Photos from the image-classification dataset "dataset_hojas" in the GitHub repository dmcnero123/vivero-iot. Its 2 classes are: enfermo, sano.

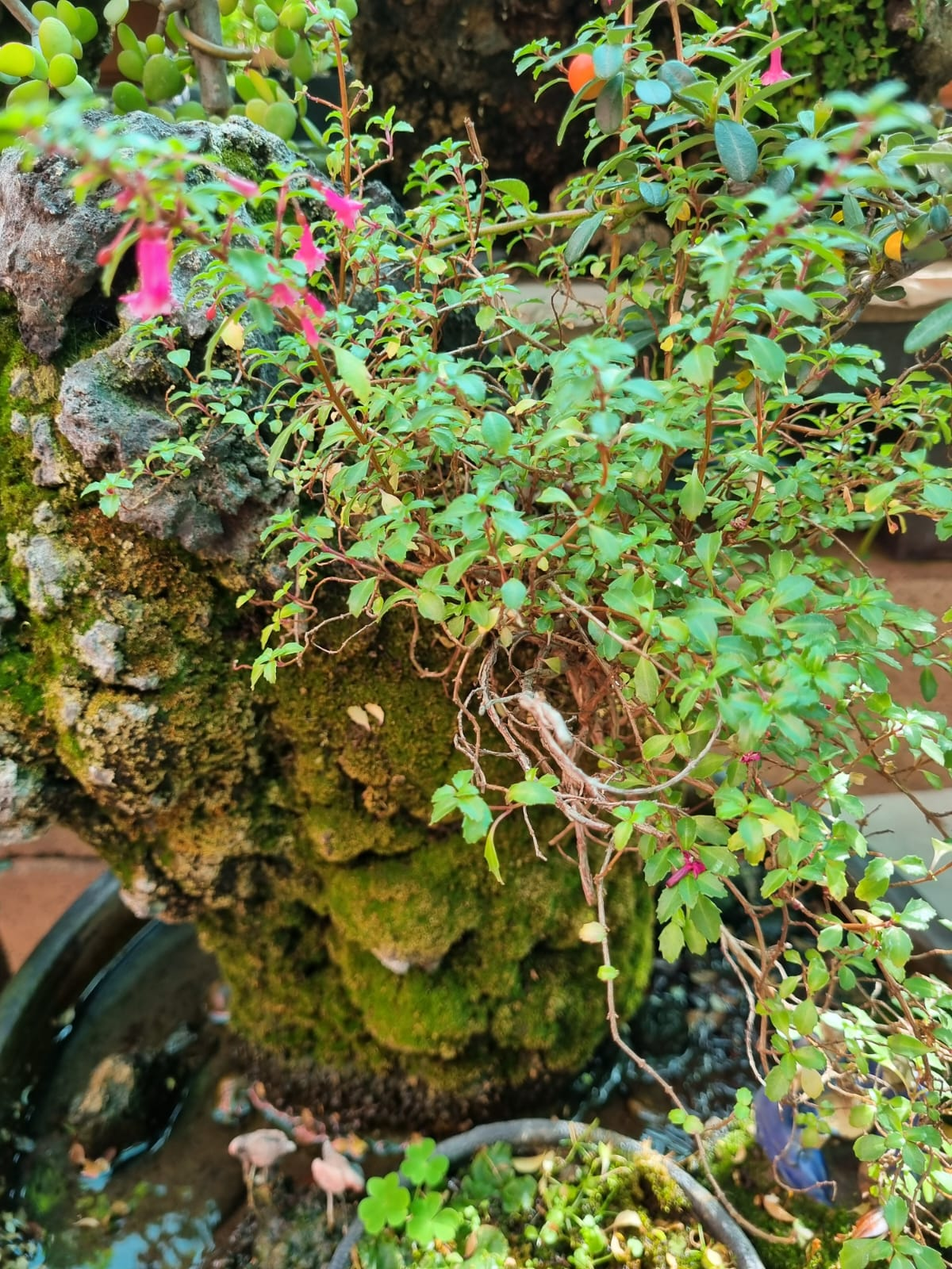
Label: sano

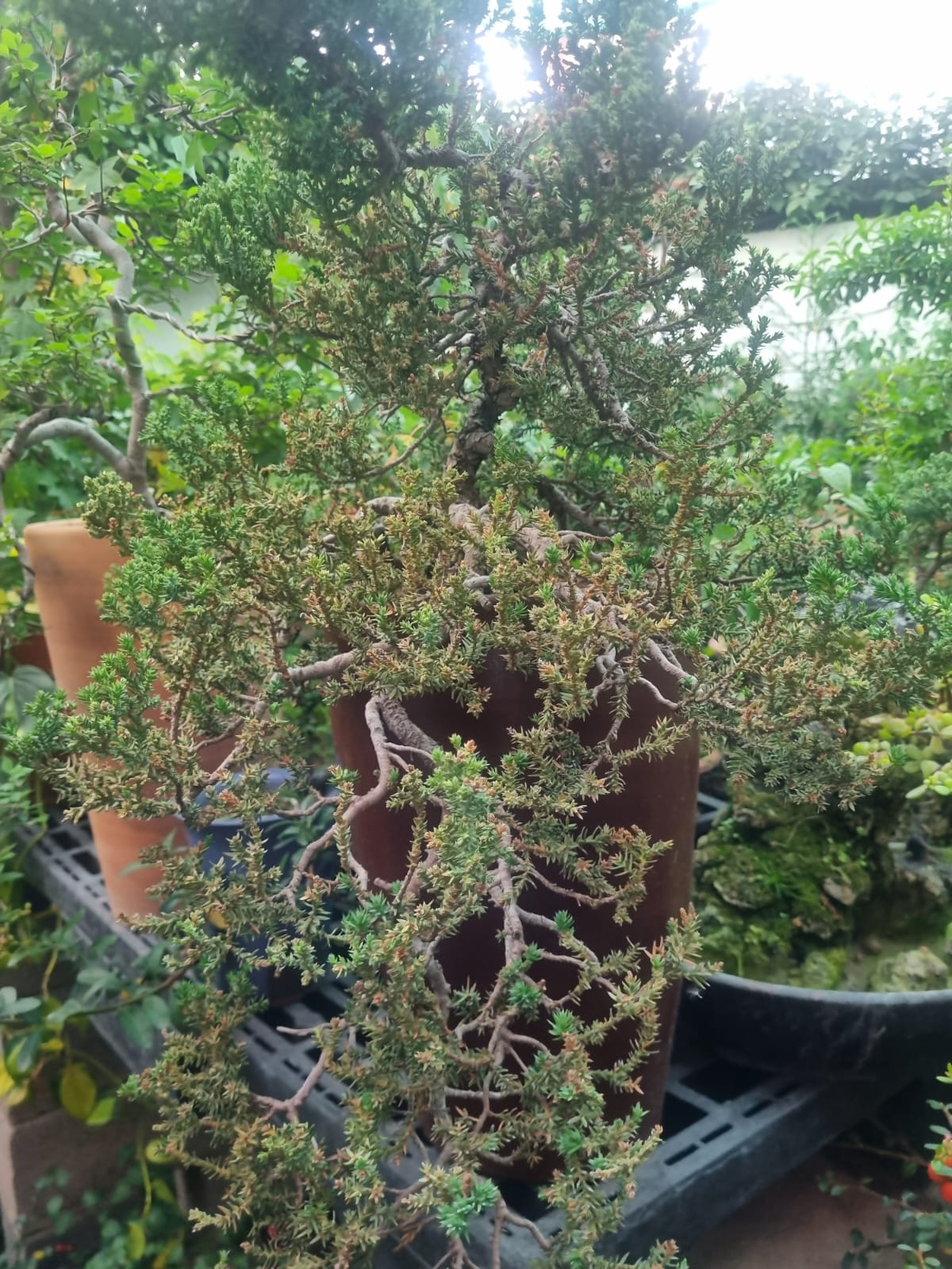
Label: enfermo

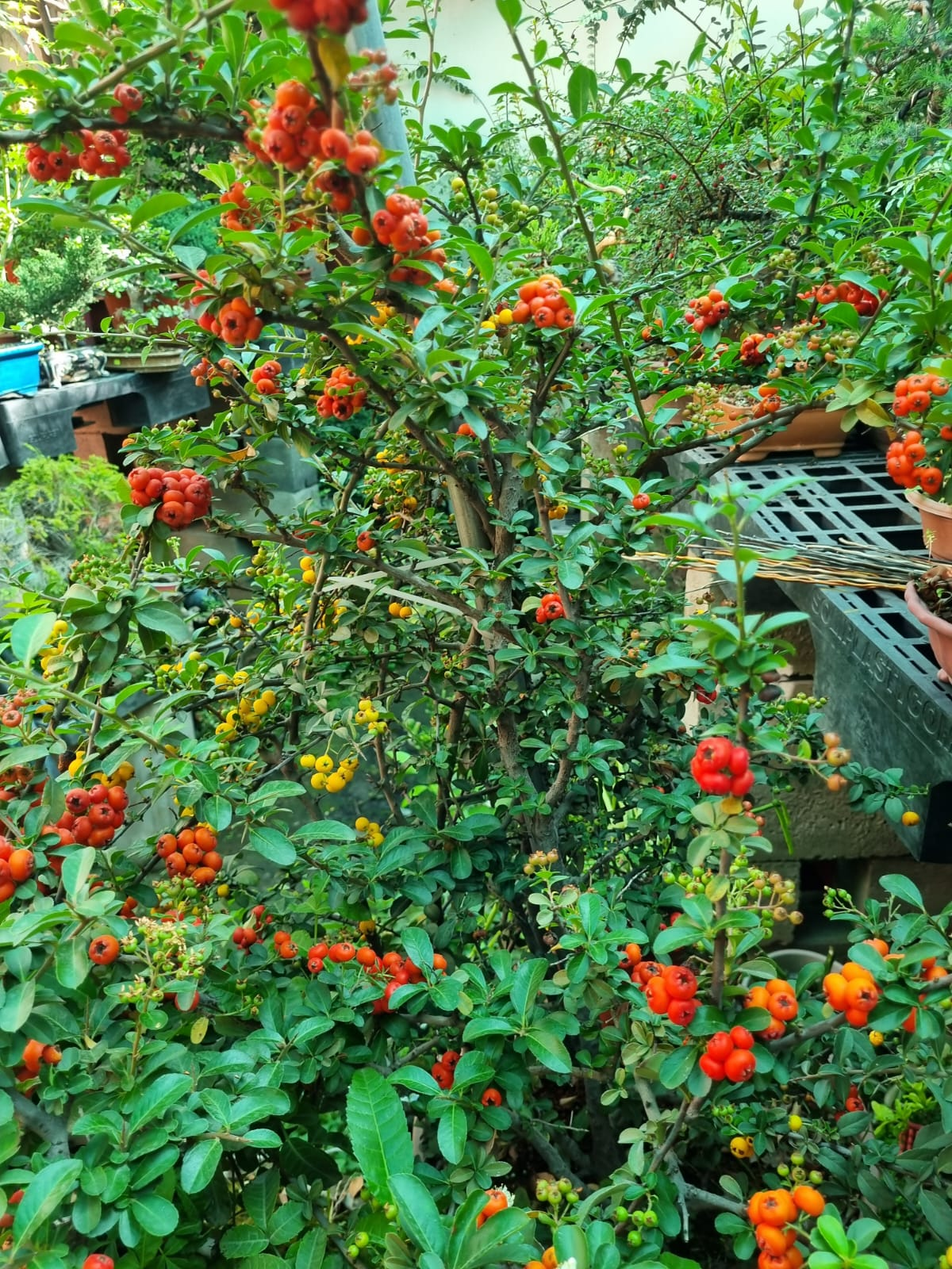
Label: sano

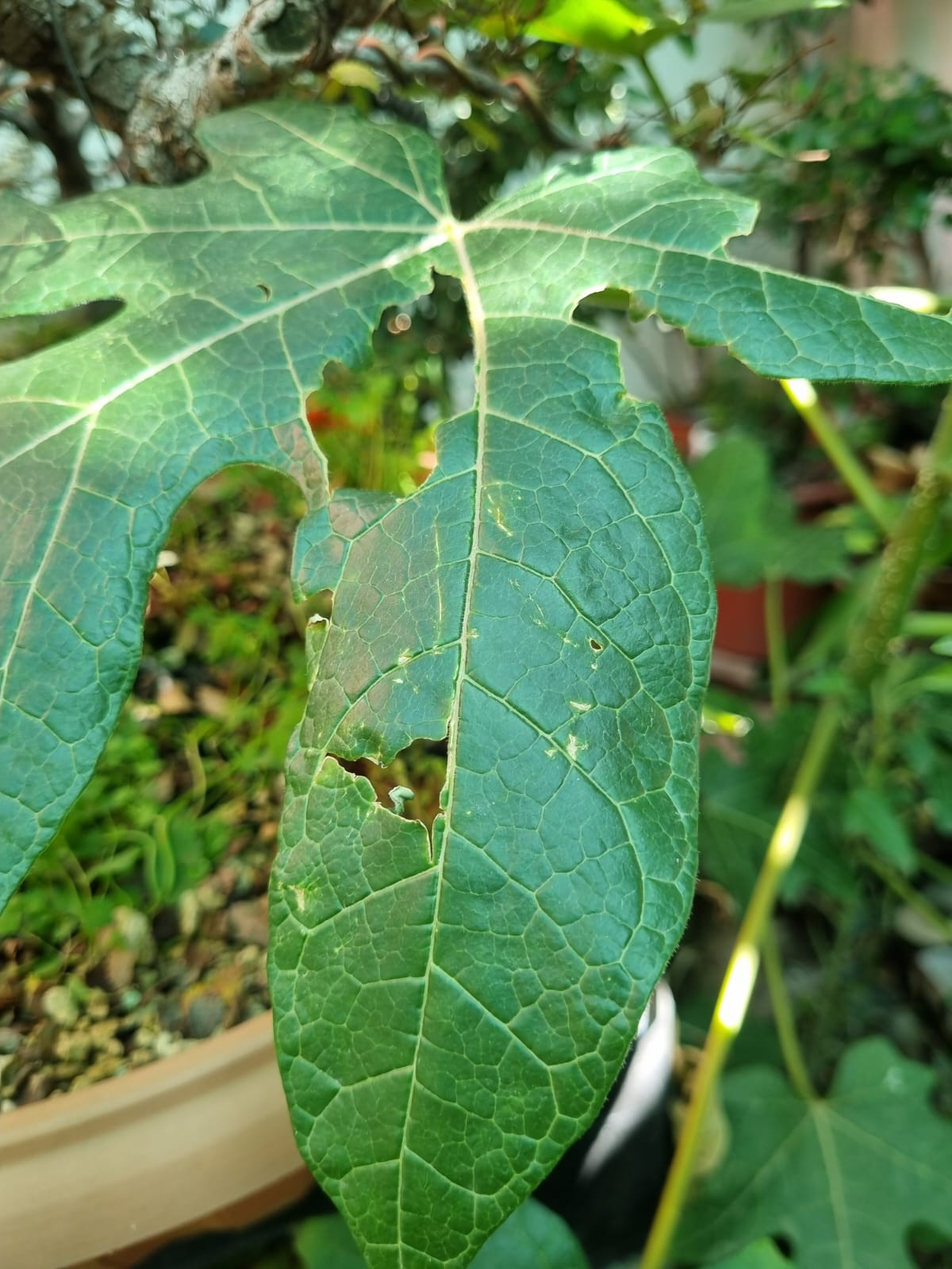
Label: enfermo

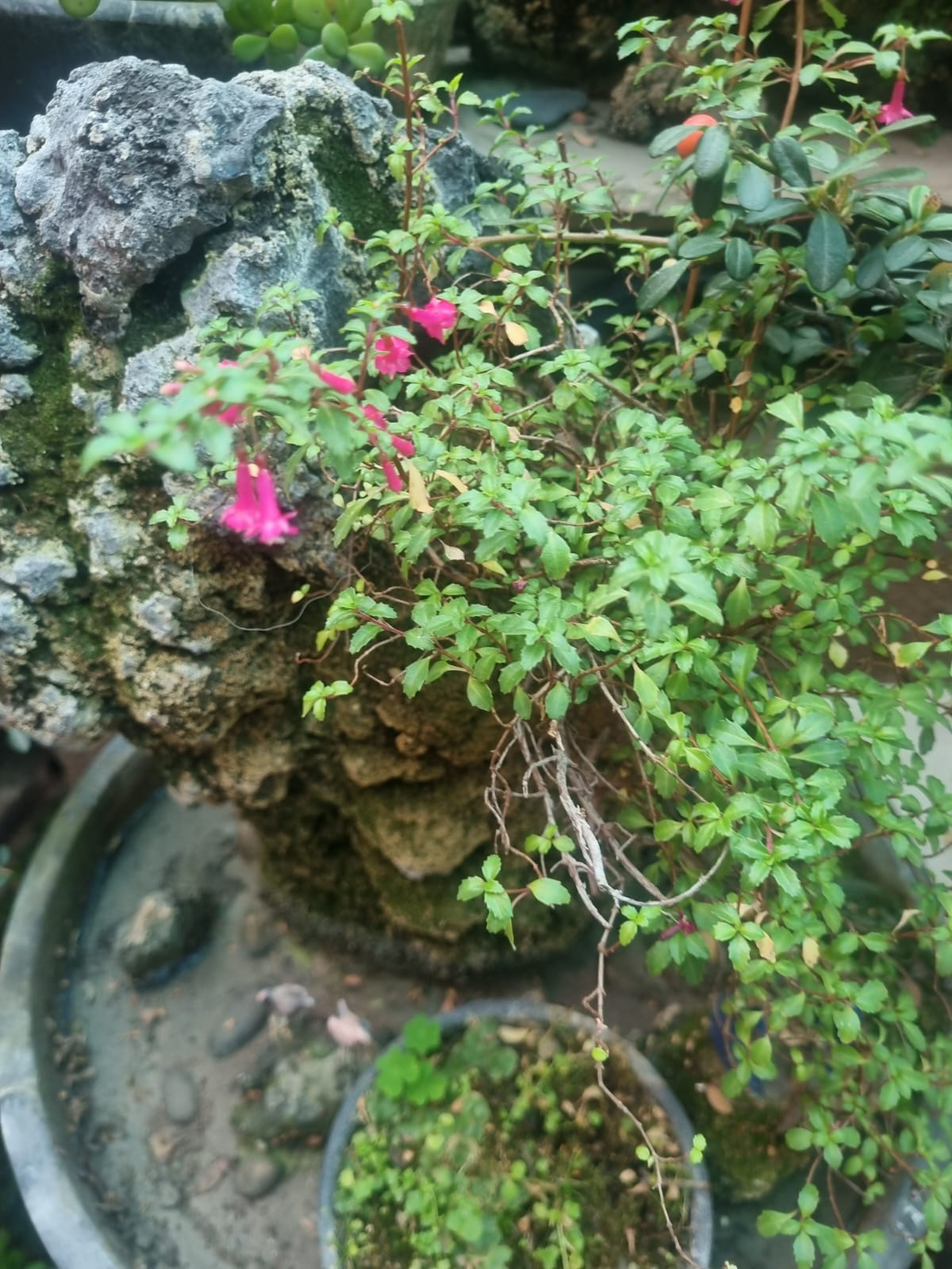
Label: sano

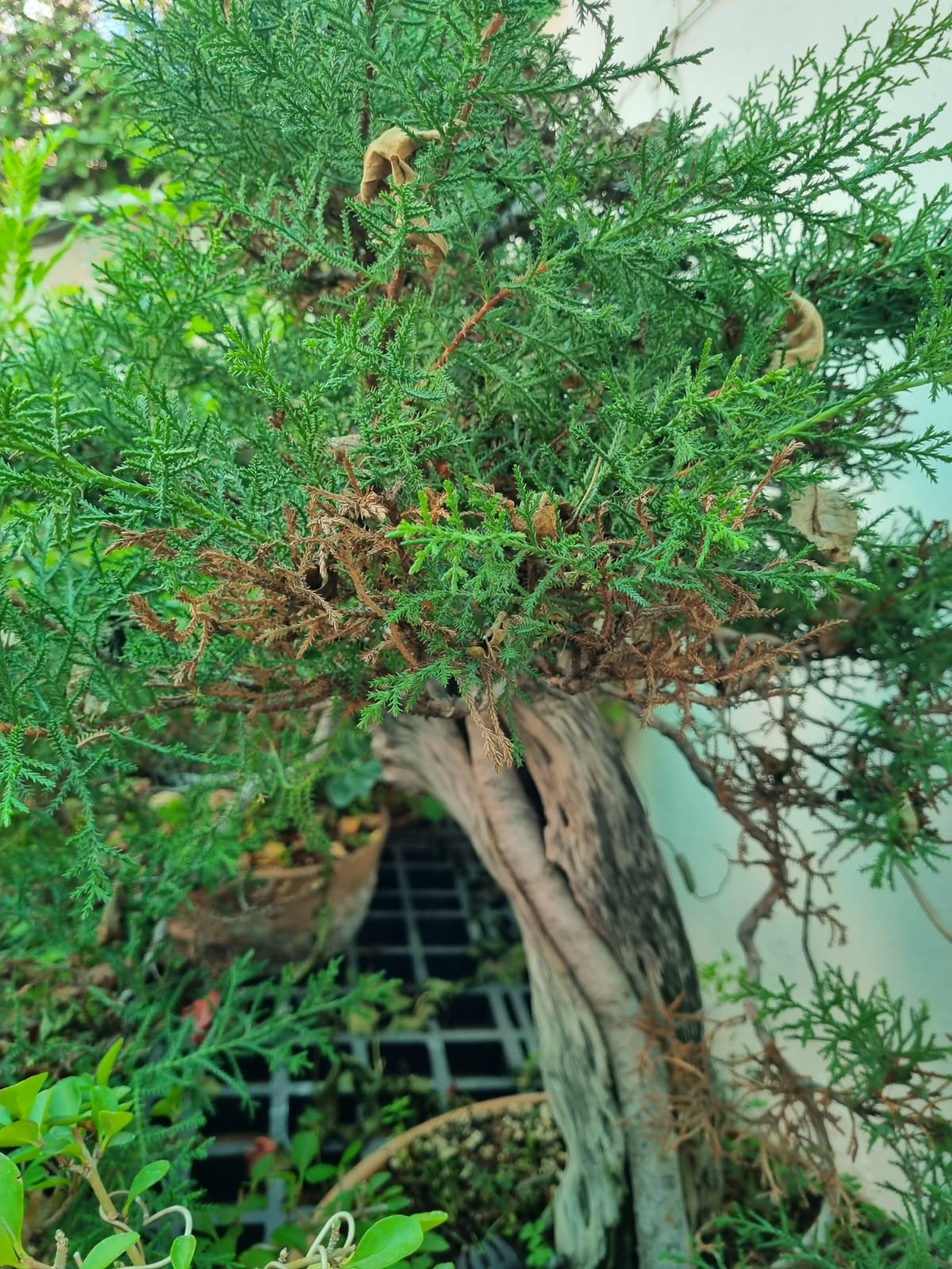
Label: enfermo
